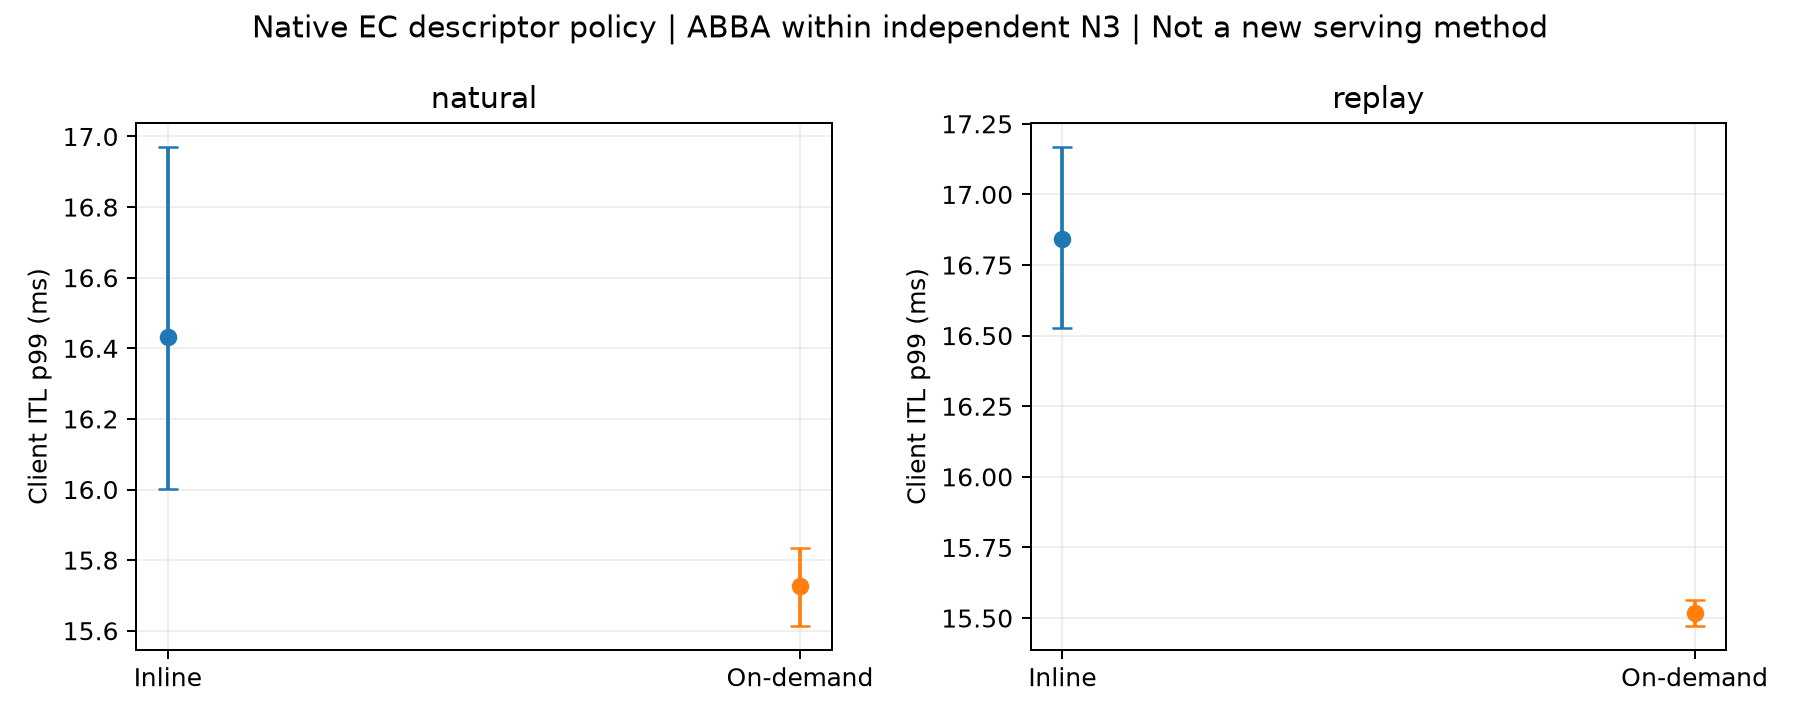

The file beside this chart, header and first rows:
mode, inline, metric, start_mean, CI_low, CI_high, independent_starts, periods_per_policy_within_start, evidence
natural, True, ITL_p99_ms, 16.43, 16, 16.97, 3, 2, MEASURED_ONLINE Native one-factor contro…
natural, False, ITL_p99_ms, 15.73, 15.61, 15.83, 3, 2, MEASURED_ONLINE Native one-factor contro…
replay, True, ITL_p99_ms, 16.84, 16.53, 17.17, 3, 2, MEASURED_ONLINE Native one-factor contro…
replay, False, ITL_p99_ms, 15.52, 15.47, 15.56, 3, 2, MEASURED_ONLINE Native one-factor contro…
